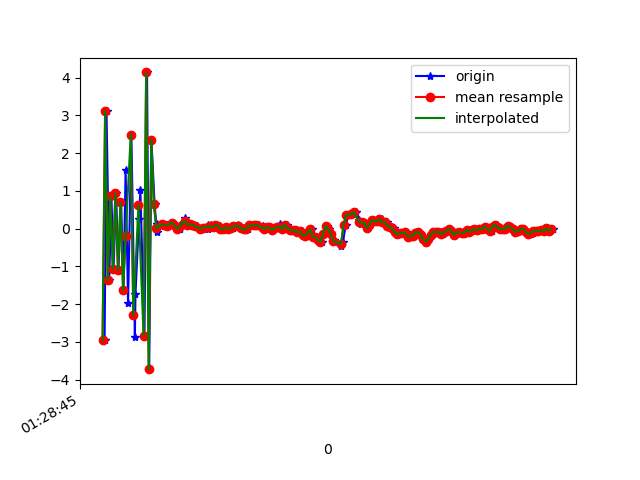

Source data for this figure (header and first rows):
1618190926096, 886589048421264, -2.9619865, -1.1542735, -6.2174406
1618190926111, 886589067652034, 3.11, 0.3383, 7.702
1618190926132, 886589086882804, -1.37, -0.864, -8.798
1618190926149, 886589106113574, 0.855, -0.01794, 8.613
1618190926166, 886589125488993, -1.062, -0.6659, -9.011
1618190926186, 886589144719763, 0.933, 0.1055, 8.839
1618190926204, 886589163950533, -1.096, -0.4677, -9.051
1618190926225, 886589183181303, 0.692, 0.06126, 8.493
1618190926243, 886589202412073, -1.623, -0.7069, -8.851
1618190926260, 886589221642843, 1.56, -0.06819, 8.024
1618190926279, 886589240873613, -1.978, -0.8313, -8.086
1618190926305, 886589260104383, 2.49, 0.1402, 7.357
1618190926332, 886589279335153, -2.871, -1.201, -6.226
1618190926337, 886589298565923, -1.724, -0.4473, 8.088
1618190926365, 886589317796693, 0.251, -0.5617, -8.974
1618190926375, 886589337027463, 1.015, -0.04104, 8.104
1618190926407, 886589356258233, -2.84, -0.8408, -7.325
1618190926427, 886589375489003, 4.134, 0.1581, 4.845
1618190926444, 886589394719773, -3.722, -1.283, -2.451
1618190926461, 886589413950543, 2.356, -0.2975, -4.021
1618190926486, 886589433181313, 0.6592, -0.5643, -0.7483
1618190926504, 886589452412083, -0.09858, -0.5158, -0.576
1618190926508, 886589471642853, 0.1102, -0.7358, -0.3353
1618190926540, 886589490873623, 0.1132, -0.6364, -0.1193
1618190926578, 886589510104393, 0.1048, -0.6179, -0.07054
1618190926585, 886589529335163, 0.09557, -0.5818, -0.08286
1618190926588, 886589548565933, 0.06405, -0.6008, -0.01181
1618190926622, 886589567796703, 0.1583, -0.5564, 0.03604
1618190926643, 886589587027473, 0.1041, -0.5452, -0.001485
1618190926677, 886589606258243, -0.01221, -0.4892, -0.0895
1618190926681, 886589625489013, -0.002039, -0.4969, -0.03555
1618190926683, 886589644719783, 0.0942, -0.3058, 0.1034
1618190926726, 886589663950553, 0.2692, -0.1854, 0.08363
1618190926729, 886589683181323, 0.1515, -0.3098, 0.1233
1618190926753, 886589702412093, 0.1008, -0.4005, 0.1488
1618190926765, 886589721642863, 0.1124, -0.3986, 0.1602
1618190926788, 886589740873633, 0.1079, -0.2959, 0.05074
1618190926818, 886589760104403, 0.06552, -0.2614, 0.02327
1618190926857, 886589779335173, -0.005322, -0.2422, 0.04298
1618190926859, 886589798565943, -0.004414, -0.2181, 0.04083
1618190926862, 886589817796713, 0.02767, -0.168, 0.05078
1618190926902, 886589837027483, 0.00192, -0.2292, 0.01955
1618190926905, 886589856258253, 0.08313, -0.3756, 0.04555
1618190926928, 886589875489023, 0.1038, -0.1634, 0.06732
1618190926932, 886589894719793, 0.02862, -0.1099, -0.0348
1618190926959, 886589913950563, 0.04265, -0.07522, -0.02431
1618190926973, 886589933181333, 0.08846, -0.05927, -0.04137
1618190926984, 886589952412103, 0.07996, -0.09825, -0.00628
1618190927003, 886589971642873, -0.0119, -0.1577, 0.006417
1618190927024, 886589990873643, -0.01193, -0.1574, -0.07203
1618190927043, 886590010104413, 0.03157, -0.1728, -0.06108
1618190927061, 886590029335183, -0.003392, -0.1562, -0.048
1618190927080, 886590048565953, 0.007163, -0.1613, -0.05094
1618190927098, 886590067796723, 0.006306, -0.1034, -0.04388
1618190927119, 886590087027493, 0.06031, -0.1454, -0.03618
1618190927140, 886590106258263, 0.08762, -0.208, 0.02264
1618190927155, 886590125489033, 0.05985, -0.1964, -0.04853
1618190927175, 886590144719803, 0.003695, -0.2649, -0.03577
1618190927195, 886590163950573, -0.02035, -0.1929, 0.07099
1618190927211, 886590183181343, -0.01049, -0.1484, 0.09474
1618190927235, 886590202412113, 0.08207, -0.249, 0.1413
... 123 more rows
